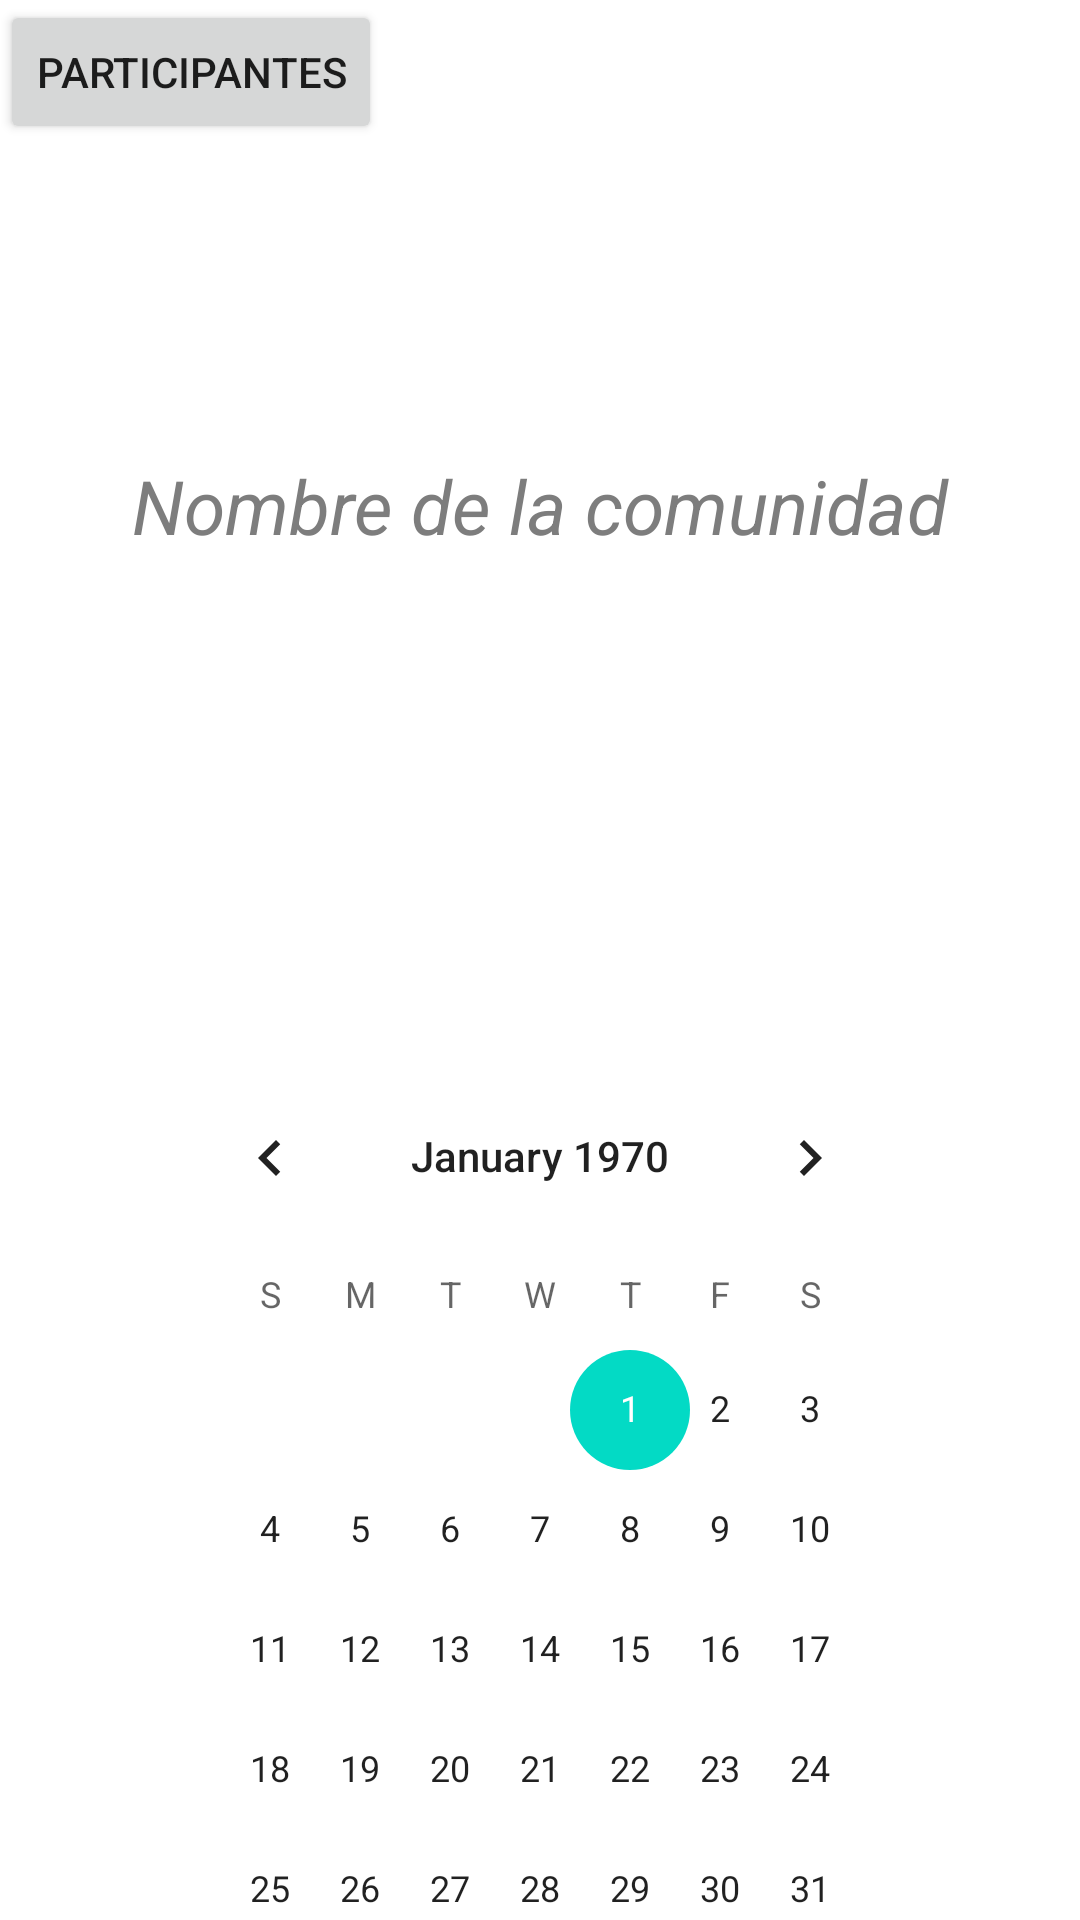

Layout XML and referenced resources for this Android screen:
<!-- AndroidManifest.xml: application theme Theme.PawPrints -->
<!-- res/layout/activity_communities.xml -->
<?xml version="1.0" encoding="utf-8"?>
<androidx.constraintlayout.widget.ConstraintLayout xmlns:android="http://schemas.android.com/apk/res/android"
    xmlns:app="http://schemas.android.com/apk/res-auto"
    xmlns:tools="http://schemas.android.com/tools"
    android:layout_width="match_parent"
    android:layout_height="match_parent"
    tools:context=".Communities">

    <ImageView
        android:layout_width="80dp"
        android:layout_height="80dp"
        app:layout_constraintTop_toTopOf="parent"
        app:layout_constraintBottom_toBottomOf="parent"
        app:layout_constraintRight_toRightOf="parent"
        app:layout_constraintLeft_toLeftOf="parent"
        app:layout_constraintVertical_bias="0.1"
        android:id="@+id/profpiccoms"
        android:src="@raw/prof"
        />
    <ImageView
        android:layout_width="180dp"
        android:layout_height="180dp"
        app:layout_constraintTop_toTopOf="parent"
        app:layout_constraintVertical_bias="0.4"
        app:layout_constraintBottom_toBottomOf="parent"
        app:layout_constraintRight_toRightOf="parent"
        app:layout_constraintLeft_toLeftOf="parent"
        android:id="@+id/imageincom"
        android:src="@raw/putimg"

        />

    <TextView
        android:layout_width="wrap_content"
        android:layout_height="wrap_content"
        android:id="@+id/nomcom"
        app:layout_constraintTop_toBottomOf="@+id/profpiccoms"
        app:layout_constraintBottom_toBottomOf="parent"
        app:layout_constraintTop_toTopOf="parent"
        app:layout_constraintVertical_bias="0.25"
        app:layout_constraintRight_toRightOf="parent"
        app:layout_constraintLeft_toLeftOf="parent"
        android:text="@string/nombre_de_la_comunidad"
        android:textColor="@color/Main_brown"
        android:textSize="25sp"
        android:textStyle="italic"
        android:textAlignment="center"
        />

    <CalendarView
        android:layout_width="250dp"
        android:layout_height="300dp"
        app:layout_constraintBottom_toBottomOf="parent"
        app:layout_constraintTop_toBottomOf="@+id/imageincom"
        app:layout_constraintRight_toRightOf="parent"
        app:layout_constraintLeft_toLeftOf="parent"
        />

    <Button
        android:id="@+id/buttonPart"
        android:layout_width="wrap_content"
        android:layout_height="wrap_content"
        android:text="@string/Participantes"
        tools:layout_editor_absoluteX="7dp"
        tools:layout_editor_absoluteY="507dp" />

</androidx.constraintlayout.widget.ConstraintLayout>
<!-- resources referenced by this layout -->
<resources>
  <color name="Main_brown">#7d7d7d</color>
  <string name="Participantes">Participantes</string>
  <string name="nombre_de_la_comunidad">Nombre de la comunidad</string>
  <style name="Theme.PawPrints" parent="Theme.MaterialComponents.DayNight.DarkActionBar">
          
          <item name="colorPrimary">@color/purple_500</item>
          <item name="colorPrimaryVariant">@color/purple_700</item>
          <item name="colorOnPrimary">@color/white</item>
          
          <item name="colorSecondary">@color/teal_200</item>
          <item name="colorSecondaryVariant">@color/teal_700</item>
          <item name="colorOnSecondary">@color/black</item>
          
          <item name="android:statusBarColor">?attr/colorPrimaryVariant</item>
          
      </style>
  <color name="purple_500">#FF6200EE</color>
  <color name="purple_700">#FF3700B3</color>
  <color name="white">#FFFFFFFF</color>
  <color name="teal_200">#FF03DAC5</color>
  <color name="teal_700">#FF018786</color>
  <color name="black">#FF000000</color>
</resources>
